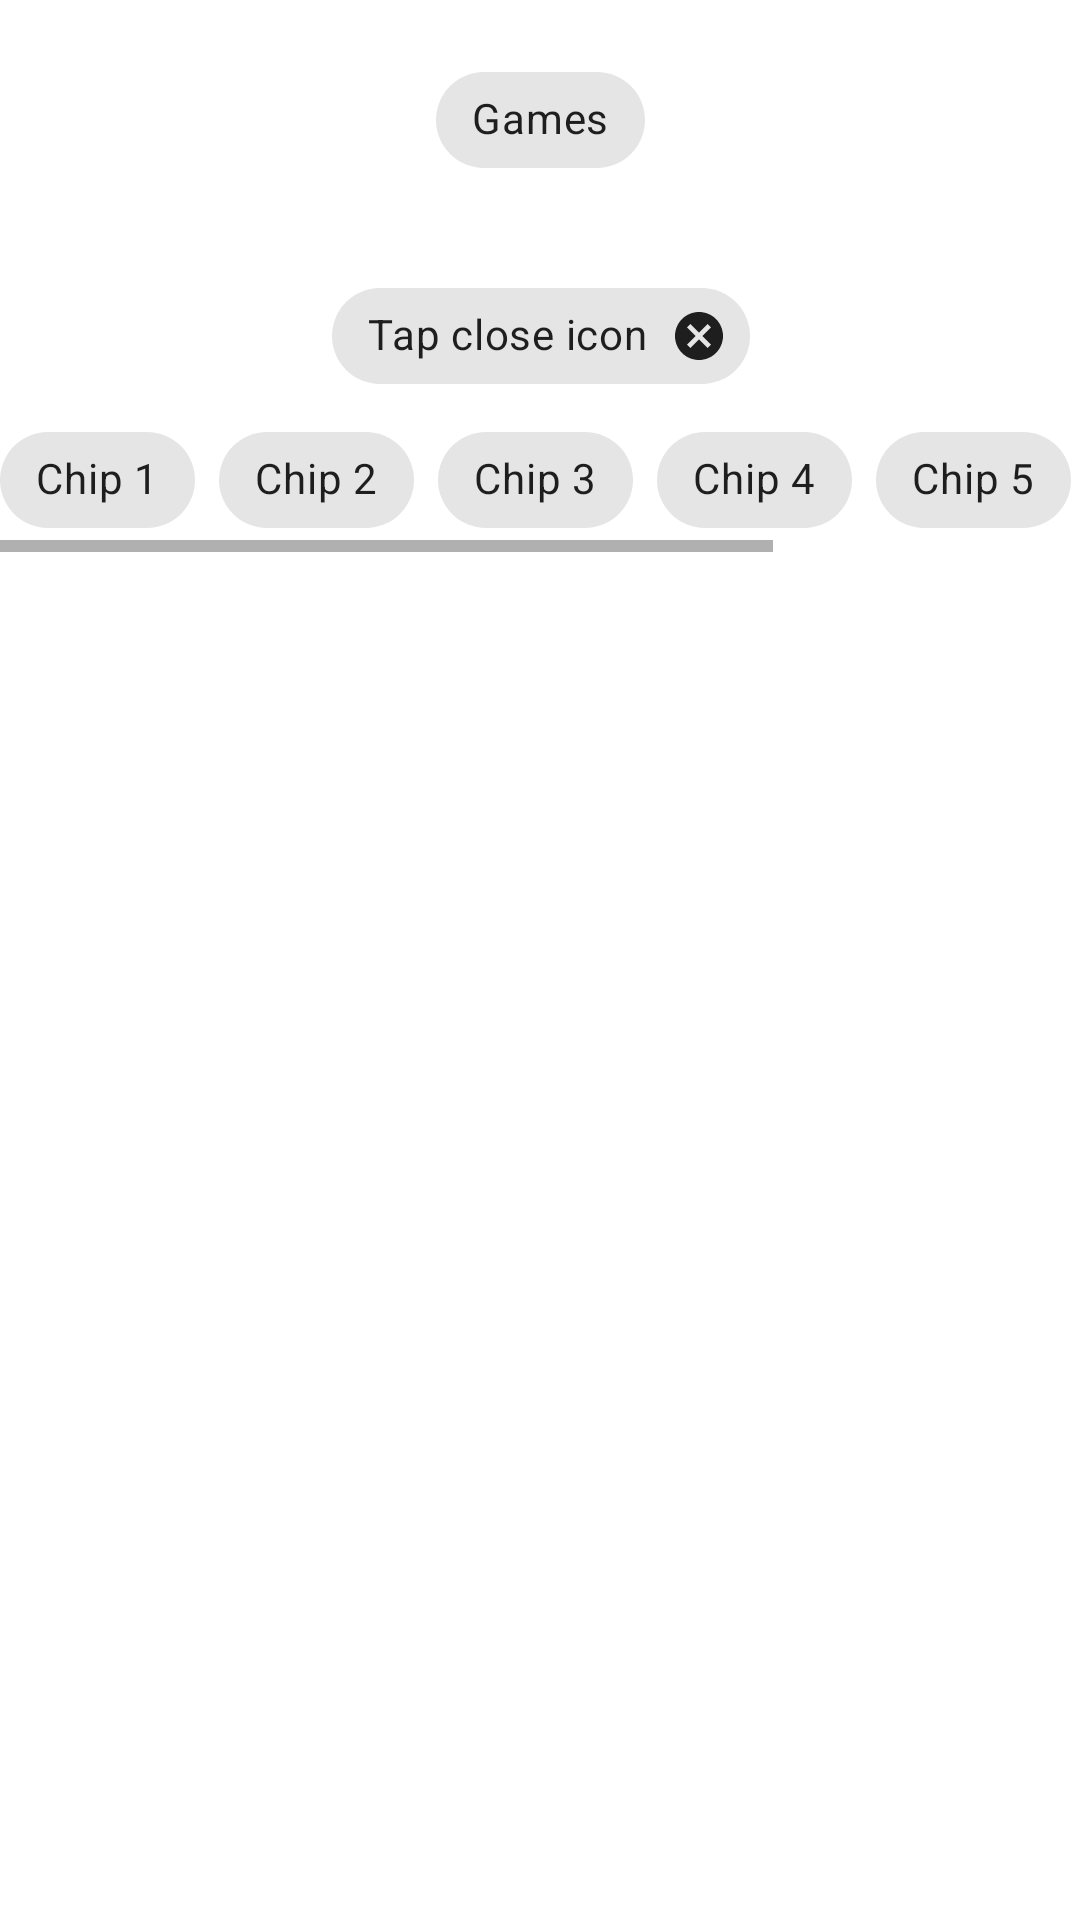

Android layout source for this screen:
<!-- AndroidManifest.xml: application theme Theme.ProjectB -->
<!-- res/layout/activity_my_chips.xml -->
<?xml version="1.0" encoding="utf-8"?>
<androidx.constraintlayout.widget.ConstraintLayout xmlns:android="http://schemas.android.com/apk/res/android"
    xmlns:app="http://schemas.android.com/apk/res-auto"
    xmlns:tools="http://schemas.android.com/tools"
    android:layout_width="match_parent"
    android:layout_height="match_parent"
    tools:context=".MyChipsActivity">

    <com.google.android.material.chip.Chip
        android:id="@+id/chip_normal"
        style="@style/Widget.MaterialComponents.Chip.Choice"
        android:layout_width="wrap_content"
        android:layout_height="wrap_content"
        android:layout_marginTop="16dp"
        android:text="Games"
        app:layout_constraintEnd_toEndOf="parent"
        app:layout_constraintStart_toStartOf="parent"
        app:layout_constraintTop_toTopOf="parent" />

    <com.google.android.material.chip.Chip
        android:id="@+id/chip_with_close"

        android:layout_width="wrap_content"
        android:layout_height="wrap_content"
        android:layout_marginTop="24dp"
        android:text="Tap close icon"
        app:closeIconEnabled="true"
        app:layout_constraintEnd_toEndOf="@+id/chip_normal"
        app:layout_constraintStart_toStartOf="@+id/chip_normal"
        app:layout_constraintTop_toBottomOf="@+id/chip_normal" />

    <HorizontalScrollView
        android:id="@+id/hscroll"
        android:layout_width="match_parent"
        android:layout_height="wrap_content"
        app:layout_constraintEnd_toEndOf="parent"
        app:layout_constraintStart_toStartOf="parent"
        app:layout_constraintTop_toBottomOf="@+id/chip_with_close">

        <com.google.android.material.chip.ChipGroup
            android:layout_width="match_parent"
            android:layout_height="wrap_content"
            app:singleLine="false">


            <com.google.android.material.chip.Chip
                style="@style/Widget.MaterialComponents.Chip.Filter"
                android:layout_width="wrap_content"
                android:layout_height="wrap_content"
                android:layout_marginTop="16dp"
                android:text="Chip 1"
                app:layout_constraintEnd_toEndOf="parent"
                app:layout_constraintStart_toStartOf="parent"
                app:layout_constraintTop_toTopOf="parent" />

            <com.google.android.material.chip.Chip
                style="@style/Widget.MaterialComponents.Chip.Filter"
                android:layout_width="wrap_content"
                android:layout_height="wrap_content"
                android:layout_marginTop="24dp"
                android:text="Chip 2"

                app:layout_constraintEnd_toEndOf="@+id/chip_normal"
                app:layout_constraintStart_toStartOf="@+id/chip_normal"
                app:layout_constraintTop_toBottomOf="@+id/chip_normal" />

            <com.google.android.material.chip.Chip
                style="@style/Widget.MaterialComponents.Chip.Filter"
                android:layout_width="wrap_content"
                android:layout_height="wrap_content"
                android:layout_marginTop="24dp"
                android:text="Chip 3"

                app:layout_constraintEnd_toEndOf="@+id/chip_normal"
                app:layout_constraintStart_toStartOf="@+id/chip_normal"
                app:layout_constraintTop_toBottomOf="@+id/chip_normal" />

            <com.google.android.material.chip.Chip
                style="@style/Widget.MaterialComponents.Chip.Filter"
                android:layout_width="wrap_content"
                android:layout_height="wrap_content"
                android:layout_marginTop="16dp"
                android:text="Chip 4"
                app:layout_constraintEnd_toEndOf="parent"
                app:layout_constraintStart_toStartOf="parent"
                app:layout_constraintTop_toTopOf="parent" />

            <com.google.android.material.chip.Chip
                style="@style/Widget.MaterialComponents.Chip.Filter"
                android:layout_width="wrap_content"
                android:layout_height="wrap_content"
                android:layout_marginTop="16dp"
                android:text="Chip 5"
                app:layout_constraintEnd_toEndOf="parent"
                app:layout_constraintStart_toStartOf="parent"
                app:layout_constraintTop_toTopOf="parent" />


            <com.google.android.material.chip.Chip
                style="@style/Widget.MaterialComponents.Chip.Filter"
                android:layout_width="wrap_content"
                android:layout_height="wrap_content"
                android:layout_marginTop="16dp"
                android:text="Chip 6"
                app:layout_constraintEnd_toEndOf="parent"
                app:layout_constraintStart_toStartOf="parent"
                app:layout_constraintTop_toTopOf="parent" />

            <com.google.android.material.chip.Chip
                style="@style/Widget.MaterialComponents.Chip.Filter"
                android:layout_width="wrap_content"
                android:layout_height="wrap_content"
                android:layout_marginTop="16dp"
                android:text="Chip 7"
                app:layout_constraintEnd_toEndOf="parent"
                app:layout_constraintStart_toStartOf="parent"
                app:layout_constraintTop_toTopOf="parent" />

        </com.google.android.material.chip.ChipGroup>
    </HorizontalScrollView>


    <com.google.android.material.chip.ChipGroup
        android:id="@+id/chips_group"
        android:layout_width="match_parent"
        android:layout_height="wrap_content"
        app:layout_constraintEnd_toEndOf="parent"
        app:layout_constraintStart_toStartOf="parent"
        app:layout_constraintTop_toBottomOf="@+id/hscroll" />
</androidx.constraintlayout.widget.ConstraintLayout>
<!-- resources referenced by this layout -->
<resources>
  <style name="Theme.ProjectB" parent="Theme.MaterialComponents.DayNight.DarkActionBar">
          
          <item name="colorPrimary">@color/purple_500</item>
          <item name="colorPrimaryVariant">@color/purple_700</item>
          <item name="colorOnPrimary">@color/white</item>
          
          <item name="colorSecondary">@color/teal_200</item>
          <item name="colorSecondaryVariant">@color/teal_700</item>
          <item name="colorOnSecondary">@color/black</item>
          
          <item name="android:statusBarColor" tools:targetApi="l">?attr/colorPrimaryVariant</item>
          
      </style>
  <!-- not gathered from this repository: default colours our renderer supplied (Android Studio template values) -->
  <color name="purple_500">#FF6200EE</color>
  <color name="purple_700">#FF3700B3</color>
  <color name="teal_200">#FF03DAC5</color>
  <color name="teal_700">#FF018786</color>
  <color name="black">#FF000000</color>
  <color name="white">#FFFFFFFF</color>
</resources>
